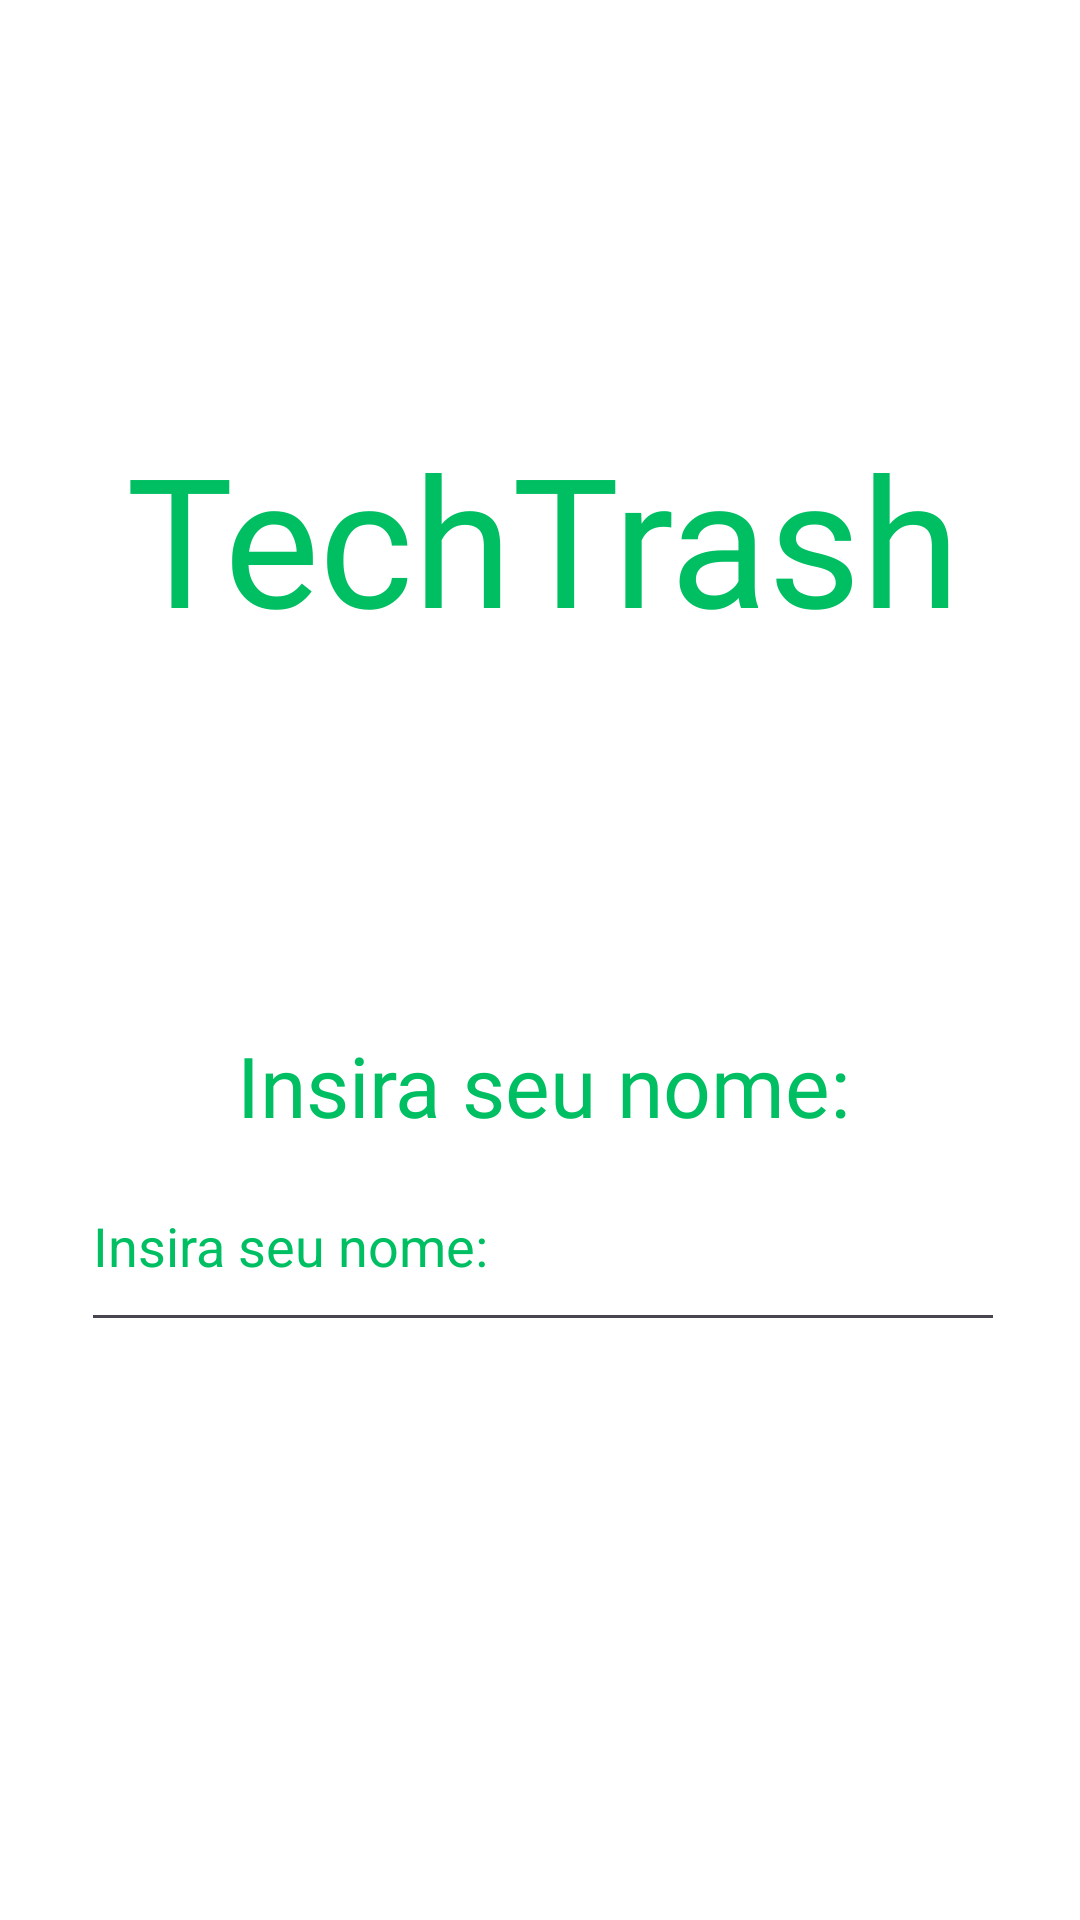

The Android layout XML behind this screen, and the referenced resources:
<!-- AndroidManifest.xml: application theme Theme.TechTrash -->
<!-- res/layout/activity_main.xml -->
<?xml version="1.0" encoding="utf-8"?>
<androidx.constraintlayout.widget.ConstraintLayout xmlns:android="http://schemas.android.com/apk/res/android"
    xmlns:app="http://schemas.android.com/apk/res-auto"
    xmlns:tools="http://schemas.android.com/tools"
    android:id="@+id/frminicio"
    android:layout_width="match_parent"
    android:layout_height="match_parent"
    android:background="@color/green"
    android:backgroundTint="@color/green"
    android:onClick="transicao"
    android:textAlignment="center"
    tools:context=".MainActivity">

    <View
        android:id="@+id/view9"
        android:layout_width="364dp"
        android:layout_height="773dp"
        android:layout_marginStart="16dp"
        android:layout_marginTop="16dp"
        android:layout_marginEnd="13dp"
        android:layout_marginBottom="13dp"
        android:background="@color/white"
        app:layout_constraintBottom_toBottomOf="parent"
        app:layout_constraintEnd_toEndOf="parent"
        app:layout_constraintStart_toStartOf="parent"
        app:layout_constraintTop_toTopOf="parent"
        tools:ignore="VisualLintBounds" />

    <ImageView
        android:id="@+id/imgCircle9"
        android:layout_width="247dp"
        android:layout_height="259dp"
        android:layout_marginStart="73dp"
        android:layout_marginEnd="73dp"
        android:layout_marginBottom="672dp"
        android:contentDescription="TODO"
        app:layout_constraintBottom_toBottomOf="parent"
        app:layout_constraintEnd_toEndOf="parent"
        app:layout_constraintHorizontal_bias="0.0"
        app:layout_constraintStart_toStartOf="parent"
        app:srcCompat="@drawable/baseline_circle_24"
        tools:ignore="ContentDescription,HardcodedText,ImageContrastCheck,VisualLintBounds" />

    <ImageView
        android:id="@+id/imgLogoMenu3"
        android:layout_width="80dp"
        android:layout_height="80dp"
        android:layout_marginStart="153dp"
        android:layout_marginTop="12dp"
        android:layout_marginEnd="153dp"
        android:layout_marginBottom="761dp"
        android:importantForAccessibility="no"
        app:layout_constraintBottom_toBottomOf="parent"
        app:layout_constraintEnd_toEndOf="parent"
        app:layout_constraintHorizontal_bias="0.428"
        app:layout_constraintStart_toStartOf="parent"
        app:layout_constraintTop_toTopOf="parent"
        app:layout_constraintVertical_bias="0.0"
        app:srcCompat="@drawable/baseline_recycling_24"
        tools:ignore="ImageContrastCheck" />

    <LinearLayout
        android:layout_width="0dp"
        android:layout_height="0dp"
        android:layout_marginStart="27dp"
        android:layout_marginTop="139dp"
        android:layout_marginEnd="25dp"
        android:layout_marginBottom="17dp"
        android:orientation="vertical"
        app:layout_constraintBottom_toBottomOf="parent"
        app:layout_constraintEnd_toEndOf="parent"
        app:layout_constraintStart_toStartOf="parent"
        app:layout_constraintTop_toTopOf="parent">

        <TextView
            android:id="@+id/txtNomeApp"
            android:layout_width="match_parent"
            android:layout_height="204dp"
            android:fontFamily="@font/poppins_light"
            android:text="@string/app_name"
            android:textAlignment="center"
            android:textColor="@color/green"
            android:textSize="60sp" />

        <TextView
            android:id="@+id/txtNomeUsu"
            android:layout_width="match_parent"
            android:layout_height="wrap_content"
            android:fontFamily="@font/poppins_light"
            android:text="@string/NomeUsu"
            android:textAlignment="center"
            android:textColor="@color/green"
            android:textSize="28sp" />

        <EditText
            android:id="@+id/edtNomeUsu"
            android:layout_width="match_parent"
            android:layout_height="67dp"
            android:ems="10"
            android:hint="@string/NomeUsu"
            android:inputType="text"
            android:textColor="@color/green"
            android:textColorHighlight="@color/green"
            android:textColorHint="@color/green"
            android:textColorLink="@color/green" />

        <ImageButton
            android:id="@+id/btnEntrar"
            android:layout_width="match_parent"
            android:layout_height="130dp"
            android:translationY="200dp"
            app:srcCompat="@drawable/entrar" />
    </LinearLayout>

</androidx.constraintlayout.widget.ConstraintLayout>
<!-- resources referenced by this layout -->
<resources>
  <color name="green">#00BF63</color>
  <color name="white">#FFFFFFFF</color>
  <!-- drawable baseline_circle_24 (drawable) -->
  <vector android:height="24dp" android:tint="#00BF63"
      android:viewportHeight="24" android:viewportWidth="24"
      android:width="24dp" xmlns:android="http://schemas.android.com/apk/res/android">
      <path android:fillColor="@android:color/white" android:pathData="M12,2C6.47,2 2,6.47 2,12s4.47,10 10,10 10,-4.47 10,-10S17.53,2 12,2z"/>
  </vector>
  <!-- drawable entrar: png bitmap (drawable, 10264 bytes) -->
  <string name="NomeUsu">Insira seu nome:</string>
  <string name="app_name">TechTrash</string>
  <style name="Theme.TechTrash" parent="Base.Theme.TechTrash" />
  <style name="Base.Theme.TechTrash" parent="Theme.Material3.DayNight.NoActionBar">
          
          
      </style>
</resources>
